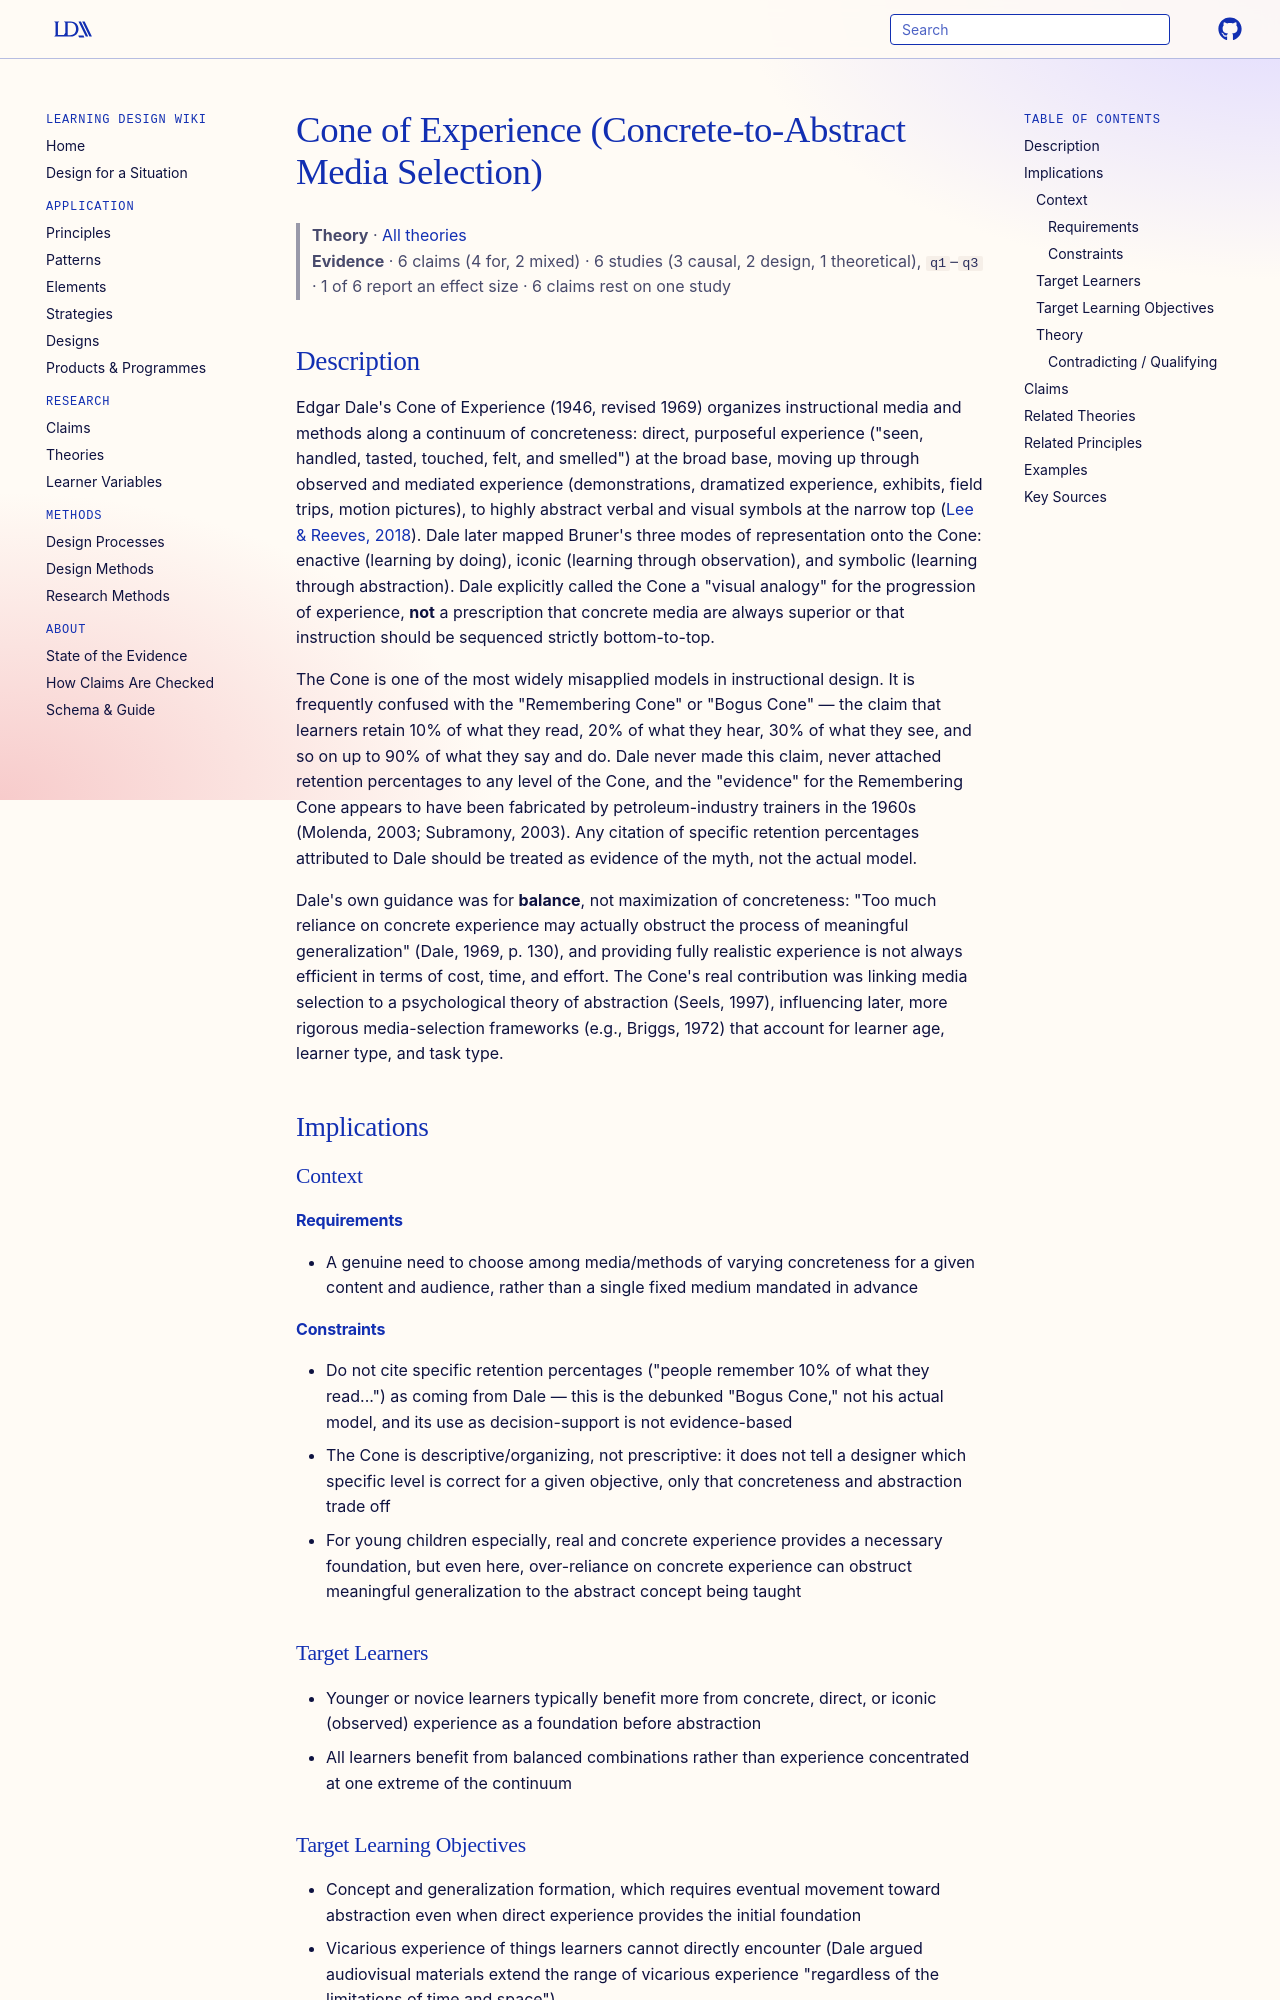

repository: Learning-Design-Alliance/learning-wiki · page: theories/cone-of-experience/index.html · generator: mkdocs

---
type: theory
id: cone-of-experience
title: Cone of Experience (Concrete-to-Abstract Media Selection)
description: Dale's Cone of Experience arranges learning experiences along a continuum from concrete, direct experience to abstract, symbolic (verbal) experience, as guidance for balancing — not ranking — media and instructional method choices.
canonical: true
status: review
generated:
  by: claude/unspecified
  at: 2026-08-29
---

# Cone of Experience (Concrete-to-Abstract Media Selection)

> **Theory** · [All theories](index.md)
> **Evidence** · 6 claims (4 for, 2 mixed) · 6 studies (3 causal, 2 design, 1 theoretical), `q1`–`q3` · 1 of 6 report an effect size · 6 claims rest on one study

## Description
Edgar Dale's Cone of Experience (1946, revised 1969) organizes instructional media and methods along a continuum of concreteness: direct, purposeful experience ("seen, handled, tasted, touched, felt, and smelled") at the broad base, moving up through observed and mediated experience (demonstrations, dramatized experience, exhibits, field trips, motion pictures), to highly abstract verbal and visual symbols at the narrow top ([Lee & Reeves, 2018](https://edtechbooks.org/lidtfoundations/edgar_dale)). Dale later mapped Bruner's three modes of representation onto the Cone: enactive (learning by doing), iconic (learning through observation), and symbolic (learning through abstraction). Dale explicitly called the Cone a "visual analogy" for the progression of experience, **not** a prescription that concrete media are always superior or that instruction should be sequenced strictly bottom-to-top.

The Cone is one of the most widely misapplied models in instructional design. It is frequently confused with the "Remembering Cone" or "Bogus Cone" — the claim that learners retain 10% of what they read, 20% of what they hear, 30% of what they see, and so on up to 90% of what they say and do. Dale never made this claim, never attached retention percentages to any level of the Cone, and the "evidence" for the Remembering Cone appears to have been fabricated by petroleum-industry trainers in the 1960s (Molenda, 2003; Subramony, 2003). Any citation of specific retention percentages attributed to Dale should be treated as evidence of the myth, not the actual model.

Dale's own guidance was for **balance**, not maximization of concreteness: "Too much reliance on concrete experience may actually obstruct the process of meaningful generalization" (Dale, 1969, p. 130), and providing fully realistic experience is not always efficient in terms of cost, time, and effort. The Cone's real contribution was linking media selection to a psychological theory of abstraction (Seels, 1997), influencing later, more rigorous media-selection frameworks (e.g., Briggs, 1972) that account for learner age, learner type, and task type.

## Implications

### Context
#### Requirements
- A genuine need to choose among media/methods of varying concreteness for a given content and audience, rather than a single fixed medium mandated in advance
#### Constraints
- Do not cite specific retention percentages ("people remember 10% of what they read...") as coming from Dale — this is the debunked "Bogus Cone," not his actual model, and its use as decision-support is not evidence-based
- The Cone is descriptive/organizing, not prescriptive: it does not tell a designer which specific level is correct for a given objective, only that concreteness and abstraction trade off
- For young children especially, real and concrete experience provides a necessary foundation, but even here, over-reliance on concrete experience can obstruct meaningful generalization to the abstract concept being taught

### Target Learners
- Younger or novice learners typically benefit more from concrete, direct, or iconic (observed) experience as a foundation before abstraction
- All learners benefit from balanced combinations rather than experience concentrated at one extreme of the continuum
